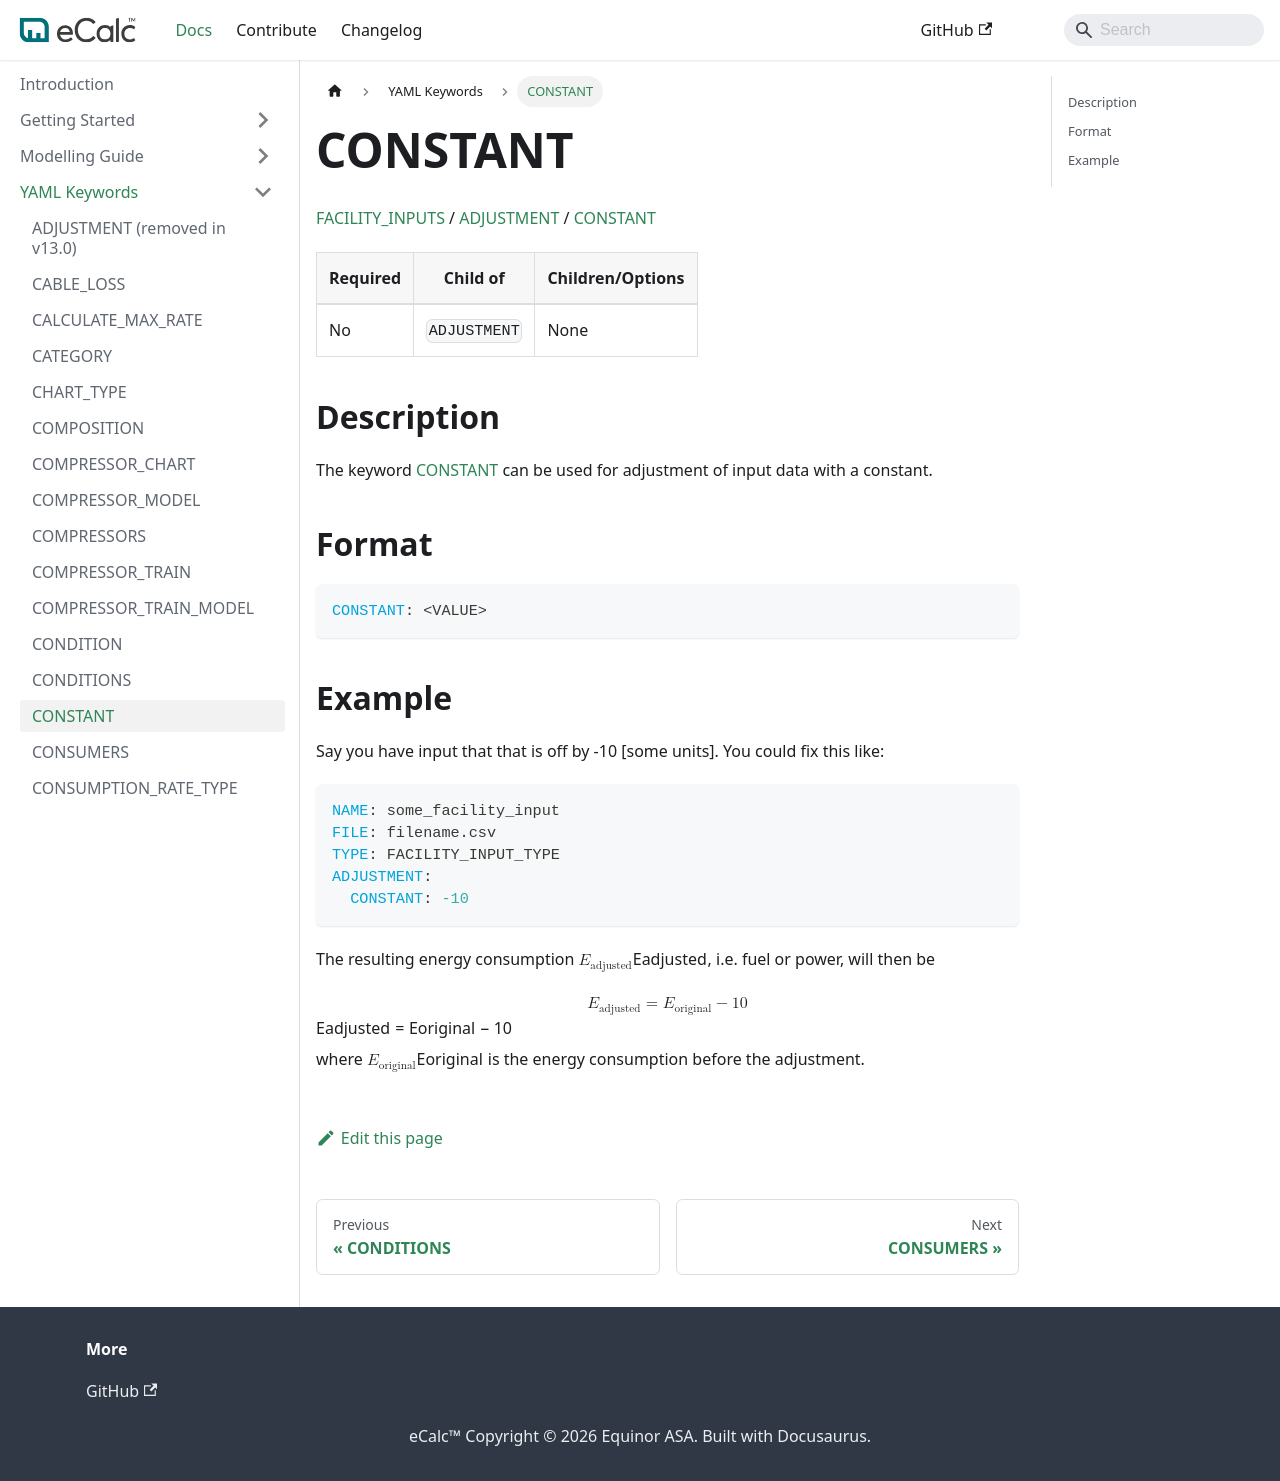

repository: equinor/ecalc · page: v15.9/docs/about/references/CONSTANT/index.html · generator: docusaurus

# CONSTANT

[FACILITY_INPUTS](FACILITY_INPUTS) /
[ADJUSTMENT](ADJUSTMENT) /
[CONSTANT](CONSTANT)

| Required   | Child of                  | Children/Options                   |
|------------|---------------------------|------------------------------------|
| No         | `ADJUSTMENT`              | None                               |

## Description {/* #description */}
The keyword [CONSTANT](CONSTANT) can be used for adjustment of input data with a constant.

## Format {/* #format */}
~~~~~~~~yaml
CONSTANT: <VALUE>
~~~~~~~~

## Example {/* #example */}
Say you have input that that is off by -10 [some units].
You could fix this like:

~~~~~~~~yaml
NAME: some_facility_input
FILE: filename.csv
TYPE: FACILITY_INPUT_TYPE
ADJUSTMENT:
  CONSTANT: -10
~~~~~~~~

The resulting energy consumption $E_\mathrm{adjusted}$, i.e. fuel or power, will then be

$$
E_\mathrm{adjusted} = E_\mathrm{original} - 10
$$

where $E_\mathrm{original}$ is the energy consumption before the adjustment.
